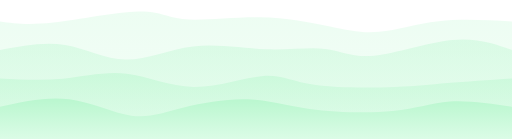
t = 0.00 s
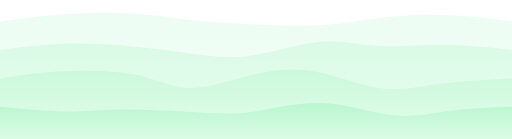
t = 0.75 s
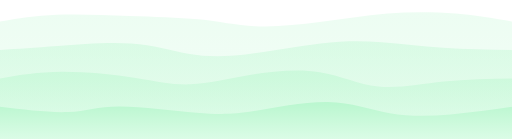
t = 1.25 s
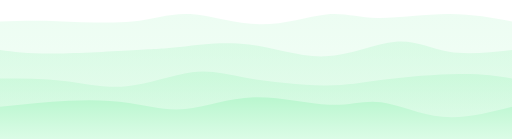
t = 2.00 s
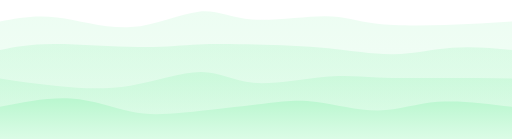
t = 2.75 s
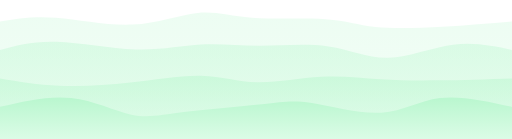
t = 3.25 s

The animated SVG that drew these frames (rendered in a browser with its animation timeline set to each time). Animation: 4 CSS @keyframes rules; one cycle of 4.00 s, repeats indefinitely.

<svg width="100%" height="100%" id="svg" viewBox="0 0 1440 390" xmlns="http://www.w3.org/2000/svg" class="transition duration-300 ease-in-out delay-150"><style>
          .path-0{
            animation:pathAnim-0 4s;
            animation-timing-function: linear;
            animation-iteration-count: infinite;
          }
          @keyframes pathAnim-0{
            0%{
              d: path("M 0,400 L 0,60 C 39.045287187039776,65.53829160530191 78.09057437407955,71.07658321060383 150,63 C 221.90942562592045,54.92341678939617 326.68298969072157,33.231958762886606 389,32 C 451.31701030927843,30.768041237113398 471.17746686303394,49.995581737849776 522,54 C 572.8225331369661,58.004418262150224 654.6071428571428,46.78571428571429 730,48 C 805.3928571428572,49.21428571428571 874.3939617083947,62.86156111929307 928,74 C 981.6060382916053,85.13843888070693 1019.8170103092782,93.76804123711341 1067,89 C 1114.1829896907218,84.23195876288659 1170.3379970544918,66.06627393225332 1234,59 C 1297.6620029455082,51.93372606774668 1368.831001472754,55.96686303387334 1440,60 L 1440,400 L 0,400 Z");
            }
            25%{
              d: path("M 0,400 L 0,60 C 50.182069219440336,49.46539027982327 100.36413843888067,38.930780559646536 160,35 C 219.63586156111933,31.06921944035346 288.7255154639176,33.74226804123712 361,39 C 433.2744845360824,44.25773195876288 508.7337997054491,52.10014727540501 566,59 C 623.2662002945509,65.899852724595 662.3392857142857,71.85714285714286 713,75 C 763.6607142857143,78.14285714285714 825.9090574374079,78.47128129602356 893,69 C 960.0909425625921,59.52871870397644 1032.0244845360826,40.257731958762896 1100,33 C 1167.9755154639174,25.742268041237104 1231.993004418262,30.497790868924888 1288,37 C 1344.006995581738,43.50220913107511 1392.003497790869,51.75110456553756 1440,60 L 1440,400 L 0,400 Z");
            }
            50%{
              d: path("M 0,400 L 0,60 C 47.85272459499264,58.521907216494846 95.70544918998527,57.04381443298969 161,59 C 226.29455081001473,60.95618556701031 309.03092783505156,66.34664948453607 372,60 C 434.96907216494844,53.65335051546392 478.1708394698086,35.56958762886598 535,39 C 591.8291605301914,42.43041237113402 662.2857142857143,67.375 731,68 C 799.7142857142857,68.625 866.6863033873342,44.930412371134025 918,40 C 969.3136966126658,35.069587628865975 1004.9690721649486,48.90335051546392 1061,50 C 1117.0309278350514,51.09664948453608 1193.4374079528718,39.45618556701031 1260,39 C 1326.5625920471282,38.54381443298969 1383.2812960235642,49.271907216494846 1440,60 L 1440,400 L 0,400 Z");
            }
            75%{
              d: path("M 0,400 L 0,60 C 49.56240795287188,47.85456553755523 99.12481590574376,35.70913107511046 160,45 C 220.87518409425624,54.29086892488954 293.0631443298969,85.0180412371134 367,81 C 440.9368556701031,76.9819587628866 516.6226067746686,38.21870397643593 567,30 C 617.3773932253314,21.781296023564064 642.4464285714287,44.10714285714285 701,50 C 759.5535714285713,55.89285714285715 851.591678939617,45.35272459499264 912,47 C 972.408321060383,48.64727540500736 1001.1868556701031,62.48195876288659 1053,71 C 1104.8131443298969,79.51804123711341 1179.6608983799704,82.71944035346098 1248,80 C 1316.3391016200296,77.28055964653902 1378.1695508100147,68.64027982326951 1440,60 L 1440,400 L 0,400 Z");
            }
            100%{
              d: path("M 0,400 L 0,60 C 39.045287187039776,65.53829160530191 78.09057437407955,71.07658321060383 150,63 C 221.90942562592045,54.92341678939617 326.68298969072157,33.231958762886606 389,32 C 451.31701030927843,30.768041237113398 471.17746686303394,49.995581737849776 522,54 C 572.8225331369661,58.004418262150224 654.6071428571428,46.78571428571429 730,48 C 805.3928571428572,49.21428571428571 874.3939617083947,62.86156111929307 928,74 C 981.6060382916053,85.13843888070693 1019.8170103092782,93.76804123711341 1067,89 C 1114.1829896907218,84.23195876288659 1170.3379970544918,66.06627393225332 1234,59 C 1297.6620029455082,51.93372606774668 1368.831001472754,55.96686303387334 1440,60 L 1440,400 L 0,400 Z");
            }
          }</style><defs><linearGradient id="gradient" x1="50%" y1="100%" x2="50%" y2="0%"><stop offset="5%" stop-color="#dcfce7"></stop><stop offset="95%" stop-color="#bbf7d0"></stop></linearGradient></defs><path d="M 0,400 L 0,60 C 39.045287187039776,65.53829160530191 78.09057437407955,71.07658321060383 150,63 C 221.90942562592045,54.92341678939617 326.68298969072157,33.231958762886606 389,32 C 451.31701030927843,30.768041237113398 471.17746686303394,49.995581737849776 522,54 C 572.8225331369661,58.004418262150224 654.6071428571428,46.78571428571429 730,48 C 805.3928571428572,49.21428571428571 874.3939617083947,62.86156111929307 928,74 C 981.6060382916053,85.13843888070693 1019.8170103092782,93.76804123711341 1067,89 C 1114.1829896907218,84.23195876288659 1170.3379970544918,66.06627393225332 1234,59 C 1297.6620029455082,51.93372606774668 1368.831001472754,55.96686303387334 1440,60 L 1440,400 L 0,400 Z" stroke="none" stroke-width="0" fill="url(#gradient)" fill-opacity="0.265" class="transition-all duration-300 ease-in-out delay-150 path-0"></path><style>
          .path-1{
            animation:pathAnim-1 4s;
            animation-timing-function: linear;
            animation-iteration-count: infinite;
          }
          @keyframes pathAnim-1{
            0%{
              d: path("M 0,400 L 0,140 C 62.36027245949927,128.2310382916053 124.72054491899854,116.4620765832106 183,126 C 241.27945508100146,135.5379234167894 295.4780927835051,166.3827319587629 354,167 C 412.5219072164949,167.6172680412371 475.36708394698087,138.00699558173787 543,130 C 610.6329160530191,121.99300441826213 683.0535714285713,135.5892857142857 748,138 C 812.9464285714287,140.4107142857143 870.4186303387336,131.6358615611193 915,137 C 959.5813696612664,142.3641384388807 991.2719072164948,161.86726804123714 1052,156 C 1112.7280927835052,150.13273195876286 1202.4937407952873,118.89506627393226 1272,112 C 1341.5062592047127,105.10493372606774 1390.7531296023562,122.55246686303387 1440,140 L 1440,400 L 0,400 Z");
            }
            25%{
              d: path("M 0,400 L 0,140 C 52.178755522827686,134.15813696612668 104.35751104565537,128.31627393225332 166,122 C 227.64248895434463,115.68372606774668 298.7487113402062,108.89304123711341 363,116 C 427.2512886597938,123.10695876288659 484.6476435935199,144.1115611192931 534,157 C 583.3523564064801,169.8884388807069 624.6607142857143,174.66071428571428 687,162 C 749.3392857142857,149.33928571428572 832.7094992636231,119.24558173784978 897,110 C 961.2905007363769,100.75441826215022 1006.5012886597935,112.35695876288662 1060,119 C 1113.4987113402065,125.64304123711338 1175.285346097202,127.32658321060381 1240,130 C 1304.714653902798,132.67341678939619 1372.357326951399,136.3367083946981 1440,140 L 1440,400 L 0,400 Z");
            }
            50%{
              d: path("M 0,400 L 0,140 C 39.51822533136968,145.23490427098676 79.03645066273936,150.4698085419735 150,150 C 220.96354933726064,149.5301914580265 323.3724226804123,143.3556701030928 385,140 C 446.6275773195877,136.6443298969072 467.4738586156112,136.10751104565537 513,131 C 558.5261413843888,125.89248895434463 628.7321428571428,116.21428571428572 700,125 C 771.2678571428572,133.78571428571428 843.5975699558176,161.03534609720174 915,158 C 986.4024300441824,154.96465390279826 1056.8775773195875,121.64432989690722 1113,117 C 1169.1224226804125,112.35567010309278 1210.8921207658323,136.38733431516937 1263,145 C 1315.1078792341677,153.61266568483063 1377.5539396170839,146.80633284241532 1440,140 L 1440,400 L 0,400 Z");
            }
            75%{
              d: path("M 0,400 L 0,140 C 41.28460972017673,127.09407216494844 82.56921944035346,114.1881443298969 151,114 C 219.43078055964654,113.8118556701031 315.0077319587628,126.34149484536084 391,129 C 466.9922680412372,131.65850515463916 523.3998527245951,124.44587628865979 573,123 C 622.6001472754049,121.55412371134021 665.3928571428571,125.875 725,125 C 784.6071428571429,124.125 861.0287187039766,118.05412371134022 927,128 C 992.9712812960234,137.94587628865978 1048.4922680412371,163.90850515463916 1105,164 C 1161.5077319587629,164.09149484536084 1219.002209131075,138.3118556701031 1275,130 C 1330.997790868925,121.6881443298969 1385.4988954344626,130.84407216494844 1440,140 L 1440,400 L 0,400 Z");
            }
            100%{
              d: path("M 0,400 L 0,140 C 62.36027245949927,128.2310382916053 124.72054491899854,116.4620765832106 183,126 C 241.27945508100146,135.5379234167894 295.4780927835051,166.3827319587629 354,167 C 412.5219072164949,167.6172680412371 475.36708394698087,138.00699558173787 543,130 C 610.6329160530191,121.99300441826213 683.0535714285713,135.5892857142857 748,138 C 812.9464285714287,140.4107142857143 870.4186303387336,131.6358615611193 915,137 C 959.5813696612664,142.3641384388807 991.2719072164948,161.86726804123714 1052,156 C 1112.7280927835052,150.13273195876286 1202.4937407952873,118.89506627393226 1272,112 C 1341.5062592047127,105.10493372606774 1390.7531296023562,122.55246686303387 1440,140 L 1440,400 L 0,400 Z");
            }
          }</style><defs><linearGradient id="gradient" x1="50%" y1="100%" x2="50%" y2="0%"><stop offset="5%" stop-color="#dcfce7"></stop><stop offset="95%" stop-color="#bbf7d0"></stop></linearGradient></defs><path d="M 0,400 L 0,140 C 62.36027245949927,128.2310382916053 124.72054491899854,116.4620765832106 183,126 C 241.27945508100146,135.5379234167894 295.4780927835051,166.3827319587629 354,167 C 412.5219072164949,167.6172680412371 475.36708394698087,138.00699558173787 543,130 C 610.6329160530191,121.99300441826213 683.0535714285713,135.5892857142857 748,138 C 812.9464285714287,140.4107142857143 870.4186303387336,131.6358615611193 915,137 C 959.5813696612664,142.3641384388807 991.2719072164948,161.86726804123714 1052,156 C 1112.7280927835052,150.13273195876286 1202.4937407952873,118.89506627393226 1272,112 C 1341.5062592047127,105.10493372606774 1390.7531296023562,122.55246686303387 1440,140 L 1440,400 L 0,400 Z" stroke="none" stroke-width="0" fill="url(#gradient)" fill-opacity="0.4" class="transition-all duration-300 ease-in-out delay-150 path-1"></path><style>
          .path-2{
            animation:pathAnim-2 4s;
            animation-timing-function: linear;
            animation-iteration-count: infinite;
          }
          @keyframes pathAnim-2{
            0%{
              d: path("M 0,400 L 0,220 C 58.88622974963184,223.43262150220914 117.77245949926368,226.86524300441826 177,221 C 236.22754050073632,215.13475699558174 295.7963917525772,199.97164948453607 356,207 C 416.2036082474228,214.02835051546393 477.04197349042715,243.2481590574374 545,244 C 612.9580265095728,244.7518409425626 688.0357142857142,217.0357142857143 740,213 C 791.9642857142858,208.9642857142857 820.8151693667158,228.60898379970547 884,238 C 947.1848306332842,247.39101620029453 1044.7036082474226,246.52835051546387 1110,244 C 1175.2963917525774,241.47164948453613 1208.3703976435936,237.2776141384389 1258,233 C 1307.6296023564064,228.7223858615611 1373.8148011782032,224.36119293078053 1440,220 L 1440,400 L 0,400 Z");
            }
            25%{
              d: path("M 0,400 L 0,220 C 51.27393225331369,207.93317378497792 102.54786450662738,195.86634756995585 172,193 C 241.45213549337262,190.13365243004415 329.08247422680415,196.4677835051546 390,211 C 450.91752577319585,225.5322164948454 485.1222385861561,248.26251840942564 534,248 C 582.8777614138439,247.73748159057436 646.4285714285714,224.48214285714286 710,207 C 773.5714285714286,189.51785714285714 837.1634756995583,177.80891016200295 895,190 C 952.8365243004417,202.19108983799705 1004.9175257731958,238.2822164948454 1059,249 C 1113.0824742268042,259.7177835051546 1169.1664212076585,245.06222385861562 1233,236 C 1296.8335787923415,226.93777614138438 1368.4167893961708,223.46888807069217 1440,220 L 1440,400 L 0,400 Z");
            }
            50%{
              d: path("M 0,400 L 0,220 C 60.72698821796759,219.99852724594993 121.45397643593518,219.99705449189986 180,227 C 238.54602356406482,234.00294550810014 294.9110824742269,248.0103092783505 357,242 C 419.0889175257731,235.9896907216495 486.9016936671575,209.9617083946981 540,203 C 593.0983063328425,196.0382916053019 631.482142857143,208.14285714285717 695,219 C 758.517857142857,229.85714285714283 847.1697349042709,239.46686303387332 911,240 C 974.8302650957291,240.53313696612668 1013.8389175257732,231.98969072164948 1077,224 C 1140.1610824742268,216.01030927835052 1227.4745949926364,208.57437407952872 1292,208 C 1356.5254050073636,207.42562592047128 1398.2627025036818,213.71281296023562 1440,220 L 1440,400 L 0,400 Z");
            }
            75%{
              d: path("M 0,400 L 0,220 C 50.78074374079529,230.70066273932252 101.56148748159058,241.40132547864508 163,247 C 224.43851251840942,252.59867452135492 296.53479381443293,253.09536082474224 370,240 C 443.46520618556707,226.90463917525776 518.2993372606776,200.21723122238586 573,202 C 627.7006627393224,203.78276877761414 662.267857142857,234.03571428571428 718,237 C 773.732142857143,239.96428571428572 850.6292341678941,215.63991163475697 909,208 C 967.3707658321059,200.36008836524303 1007.215206185567,209.40463917525776 1056,215 C 1104.784793814433,220.59536082474224 1162.509941089838,222.7415316642121 1228,223 C 1293.490058910162,223.2584683357879 1366.7450294550808,221.62923416789397 1440,220 L 1440,400 L 0,400 Z");
            }
            100%{
              d: path("M 0,400 L 0,220 C 58.88622974963184,223.43262150220914 117.77245949926368,226.86524300441826 177,221 C 236.22754050073632,215.13475699558174 295.7963917525772,199.97164948453607 356,207 C 416.2036082474228,214.02835051546393 477.04197349042715,243.2481590574374 545,244 C 612.9580265095728,244.7518409425626 688.0357142857142,217.0357142857143 740,213 C 791.9642857142858,208.9642857142857 820.8151693667158,228.60898379970547 884,238 C 947.1848306332842,247.39101620029453 1044.7036082474226,246.52835051546387 1110,244 C 1175.2963917525774,241.47164948453613 1208.3703976435936,237.2776141384389 1258,233 C 1307.6296023564064,228.7223858615611 1373.8148011782032,224.36119293078053 1440,220 L 1440,400 L 0,400 Z");
            }
          }</style><defs><linearGradient id="gradient" x1="50%" y1="100%" x2="50%" y2="0%"><stop offset="5%" stop-color="#dcfce7"></stop><stop offset="95%" stop-color="#bbf7d0"></stop></linearGradient></defs><path d="M 0,400 L 0,220 C 58.88622974963184,223.43262150220914 117.77245949926368,226.86524300441826 177,221 C 236.22754050073632,215.13475699558174 295.7963917525772,199.97164948453607 356,207 C 416.2036082474228,214.02835051546393 477.04197349042715,243.2481590574374 545,244 C 612.9580265095728,244.7518409425626 688.0357142857142,217.0357142857143 740,213 C 791.9642857142858,208.9642857142857 820.8151693667158,228.60898379970547 884,238 C 947.1848306332842,247.39101620029453 1044.7036082474226,246.52835051546387 1110,244 C 1175.2963917525774,241.47164948453613 1208.3703976435936,237.2776141384389 1258,233 C 1307.6296023564064,228.7223858615611 1373.8148011782032,224.36119293078053 1440,220 L 1440,400 L 0,400 Z" stroke="none" stroke-width="0" fill="url(#gradient)" fill-opacity="0.53" class="transition-all duration-300 ease-in-out delay-150 path-2"></path><style>
          .path-3{
            animation:pathAnim-3 4s;
            animation-timing-function: linear;
            animation-iteration-count: infinite;
          }
          @keyframes pathAnim-3{
            0%{
              d: path("M 0,400 L 0,300 C 66.00147275405007,285.4547128129602 132.00294550810014,270.90942562592045 195,279 C 257.99705449189986,287.09057437407955 317.9896907216495,317.8170103092784 369,325 C 420.0103092783505,332.1829896907216 462.038291605302,315.8225331369661 517,302 C 571.961708394698,288.1774668630339 639.8571428571428,276.89285714285717 697,279 C 754.1428571428572,281.10714285714283 800.5331369661267,296.6060382916053 871,306 C 941.4668630338733,315.3939617083947 1036.0103092783504,318.6829896907216 1104,312 C 1171.9896907216496,305.3170103092784 1213.4256259204712,288.6620029455081 1265,285 C 1316.5743740795288,281.3379970544919 1378.2871870397644,290.66899852724595 1440,300 L 1440,400 L 0,400 Z");
            }
            25%{
              d: path("M 0,400 L 0,300 C 71.75662739322534,313.56075110456555 143.5132547864507,327.1215022091311 191,325 C 238.4867452135493,322.8784977908689 261.70360824742266,305.0747422680412 326,302 C 390.29639175257734,298.9252577319588 495.6723122238585,310.579528718704 563,320 C 630.3276877761415,329.420471281296 659.6071428571429,336.6071428571429 715,325 C 770.3928571428571,313.3928571428571 851.8991163475699,282.9918998527246 921,284 C 990.1008836524301,285.0081001472754 1046.7963917525772,317.4252577319587 1104,328 C 1161.2036082474228,338.5747422680413 1218.9153166421208,327.3070692194404 1275,319 C 1331.0846833578792,310.6929307805596 1385.5423416789395,305.34646539027983 1440,300 L 1440,400 L 0,400 Z");
            }
            50%{
              d: path("M 0,400 L 0,300 C 65.94145802650958,292.97662002945503 131.88291605301916,285.9532400589101 193,283 C 254.11708394698084,280.0467599410899 310.409793814433,281.1636597938145 363,289 C 415.590206185567,296.8363402061855 464.4779086892488,311.3921207658321 521,306 C 577.5220913107512,300.6078792341679 641.6785714285714,275.26785714285717 714,273 C 786.3214285714286,270.73214285714283 866.8078055964654,291.5364506627393 926,294 C 985.1921944035346,296.4635493372607 1023.090206185567,280.5863402061856 1072,287 C 1120.909793814433,293.4136597938144 1180.8313696612665,322.11818851251843 1244,328 C 1307.1686303387335,333.88181148748157 1373.5843151693666,316.9409057437408 1440,300 L 1440,400 L 0,400 Z");
            }
            75%{
              d: path("M 0,400 L 0,300 C 69.25257731958763,283.7505522827688 138.50515463917526,267.50110456553756 202,274 C 265.49484536082474,280.49889543446244 323.23195876288656,309.74613402061857 369,321 C 414.76804123711344,332.25386597938143 448.5670103092783,325.5143593519882 517,319 C 585.4329896907217,312.4856406480118 688.5,306.19642857142856 750,297 C 811.5,287.80357142857144 831.4329896907215,275.69992636229756 879,284 C 926.5670103092785,292.30007363770244 1001.7680412371135,321.00386597938143 1062,318 C 1122.2319587628865,314.99613402061857 1167.4948453608247,280.2846097201767 1228,272 C 1288.5051546391753,263.7153902798233 1364.2525773195875,281.85769513991164 1440,300 L 1440,400 L 0,400 Z");
            }
            100%{
              d: path("M 0,400 L 0,300 C 66.00147275405007,285.4547128129602 132.00294550810014,270.90942562592045 195,279 C 257.99705449189986,287.09057437407955 317.9896907216495,317.8170103092784 369,325 C 420.0103092783505,332.1829896907216 462.038291605302,315.8225331369661 517,302 C 571.961708394698,288.1774668630339 639.8571428571428,276.89285714285717 697,279 C 754.1428571428572,281.10714285714283 800.5331369661267,296.6060382916053 871,306 C 941.4668630338733,315.3939617083947 1036.0103092783504,318.6829896907216 1104,312 C 1171.9896907216496,305.3170103092784 1213.4256259204712,288.6620029455081 1265,285 C 1316.5743740795288,281.3379970544919 1378.2871870397644,290.66899852724595 1440,300 L 1440,400 L 0,400 Z");
            }
          }</style><defs><linearGradient id="gradient" x1="50%" y1="100%" x2="50%" y2="0%"><stop offset="5%" stop-color="#dcfce7"></stop><stop offset="95%" stop-color="#bbf7d0"></stop></linearGradient></defs><path d="M 0,400 L 0,300 C 66.00147275405007,285.4547128129602 132.00294550810014,270.90942562592045 195,279 C 257.99705449189986,287.09057437407955 317.9896907216495,317.8170103092784 369,325 C 420.0103092783505,332.1829896907216 462.038291605302,315.8225331369661 517,302 C 571.961708394698,288.1774668630339 639.8571428571428,276.89285714285717 697,279 C 754.1428571428572,281.10714285714283 800.5331369661267,296.6060382916053 871,306 C 941.4668630338733,315.3939617083947 1036.0103092783504,318.6829896907216 1104,312 C 1171.9896907216496,305.3170103092784 1213.4256259204712,288.6620029455081 1265,285 C 1316.5743740795288,281.3379970544919 1378.2871870397644,290.66899852724595 1440,300 L 1440,400 L 0,400 Z" stroke="none" stroke-width="0" fill="url(#gradient)" fill-opacity="1" class="transition-all duration-300 ease-in-out delay-150 path-3"></path></svg>
